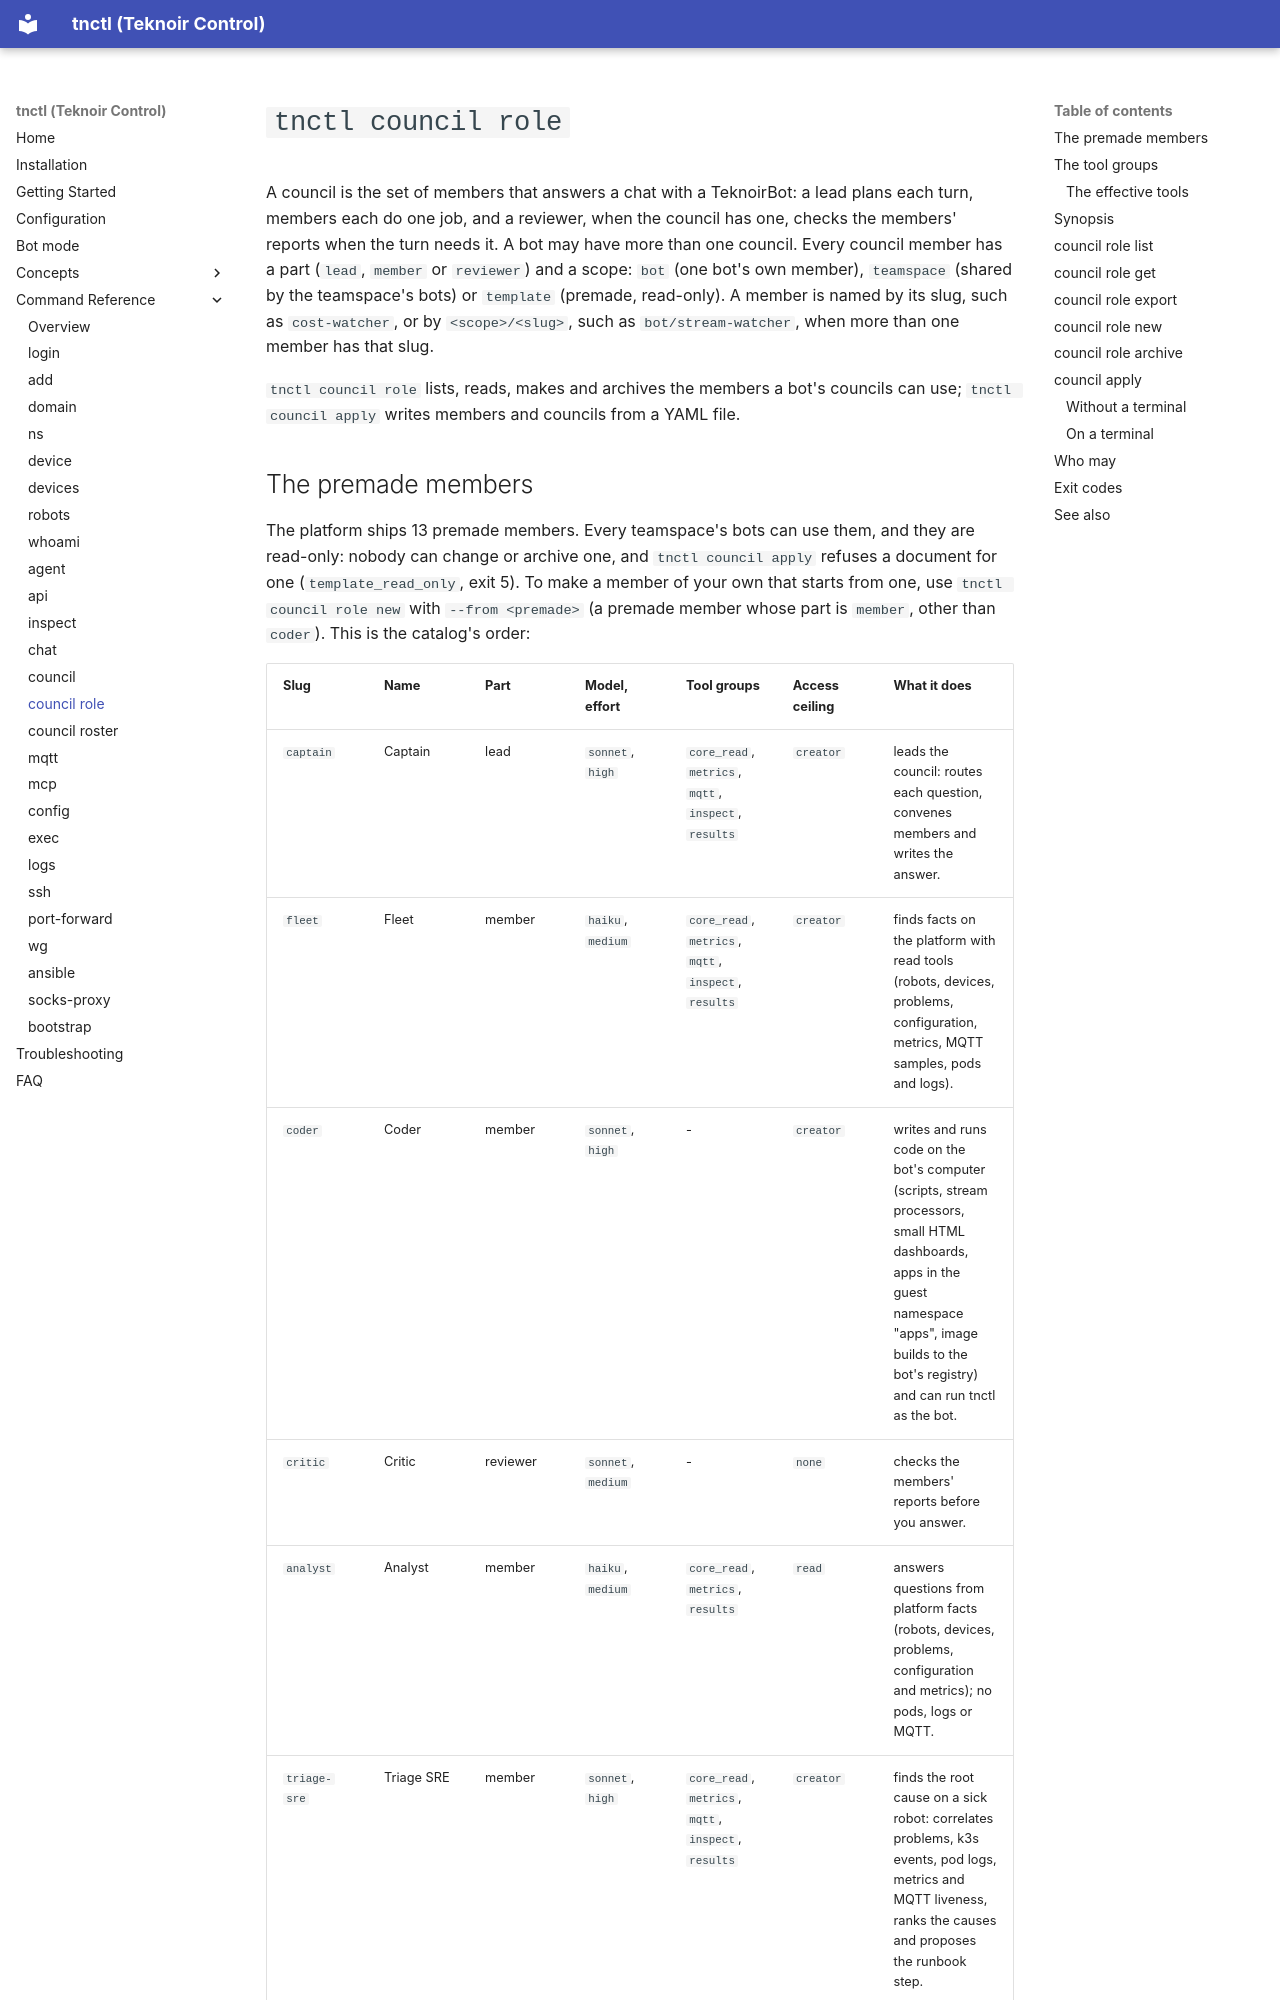

repository: teknoir/cli · page: commands/council-roles/index.html · generator: mkdocs

# `tnctl council role`

A council is the set of members that answers a chat with a TeknoirBot: a lead plans each turn, members each do one
job, and a reviewer, when the council has one, checks the members' reports when the turn needs it. A bot may have
more than one council. Every council member has a part (`lead`, `member` or `reviewer`) and a scope: `bot` (one bot's
own member), `teamspace` (shared by the teamspace's bots) or `template` (premade, read-only). A member is named by its
slug, such as `cost-watcher`, or by `<scope>/<slug>`, such as `bot/stream-watcher`, when more than one member has that
slug.

`tnctl council role` lists, reads, makes and archives the members a bot's councils can use; `tnctl council apply`
writes members and councils from a YAML file.
